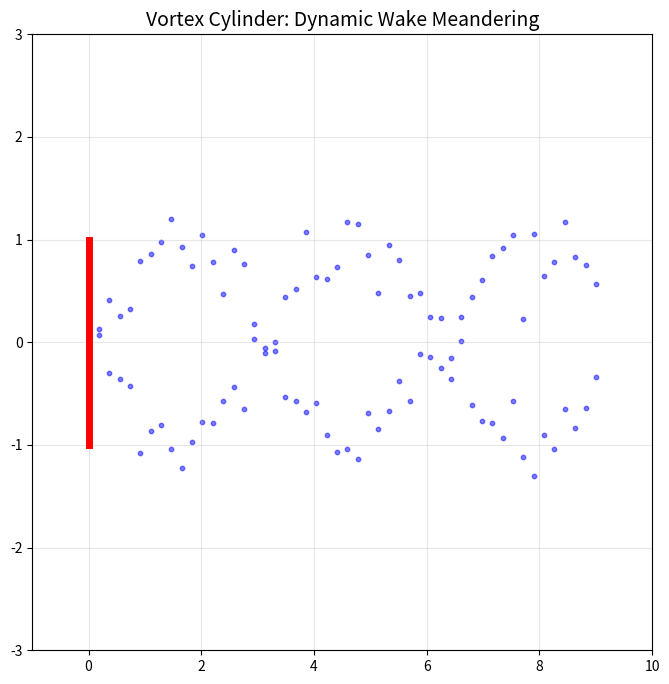

Generate this figure with matplotlib: (Note: this script raises an exception after producing the figure.)

import numpy as np
import matplotlib.pyplot as plt
import matplotlib.animation as animation

def generate_vortex_video(output_path):
    fig, ax = plt.subplots(figsize=(8, 8), dpi=100)
    
    # Simple Vortex Ring / Wake simulation representation
    t = np.linspace(0, 10, 200)
    
    ax.set_xlim(-1, 10)
    ax.set_ylim(-3, 3)
    ax.set_title('Vortex Cylinder: Dynamic Wake Meandering', fontsize=14)
    ax.grid(True, alpha=0.3)
    
    # Rotor
    ax.plot([0, 0], [-1, 1], 'r-', lw=5)
    
    scat = ax.scatter([], [], s=10, c='blue', alpha=0.5)
    
    def animate(i):
        # Create particles representing the wake
        phase = i / 5.0
        x_p = np.linspace(0, 9, 50)
        y_p = 1.0 * np.sin(x_p - phase) + 0.2 * np.random.randn(50)
        y_p2 = -1.0 * np.sin(x_p - phase) + 0.2 * np.random.randn(50)
        
        all_x = np.concatenate([x_p, x_p])
        all_y = np.concatenate([y_p, y_p2])
        
        scat.set_offsets(np.c_[all_x, all_y])
        return scat,

    ani = animation.FuncAnimation(fig, animate, frames=100, interval=50, blit=True)
    writer = animation.FFMpegWriter(fps=20, bitrate=1800)
    ani.save(output_path, writer=writer)
    plt.close(fig)

if __name__ == "__main__":
    generate_vortex_video("vortex_wake.mp4")
